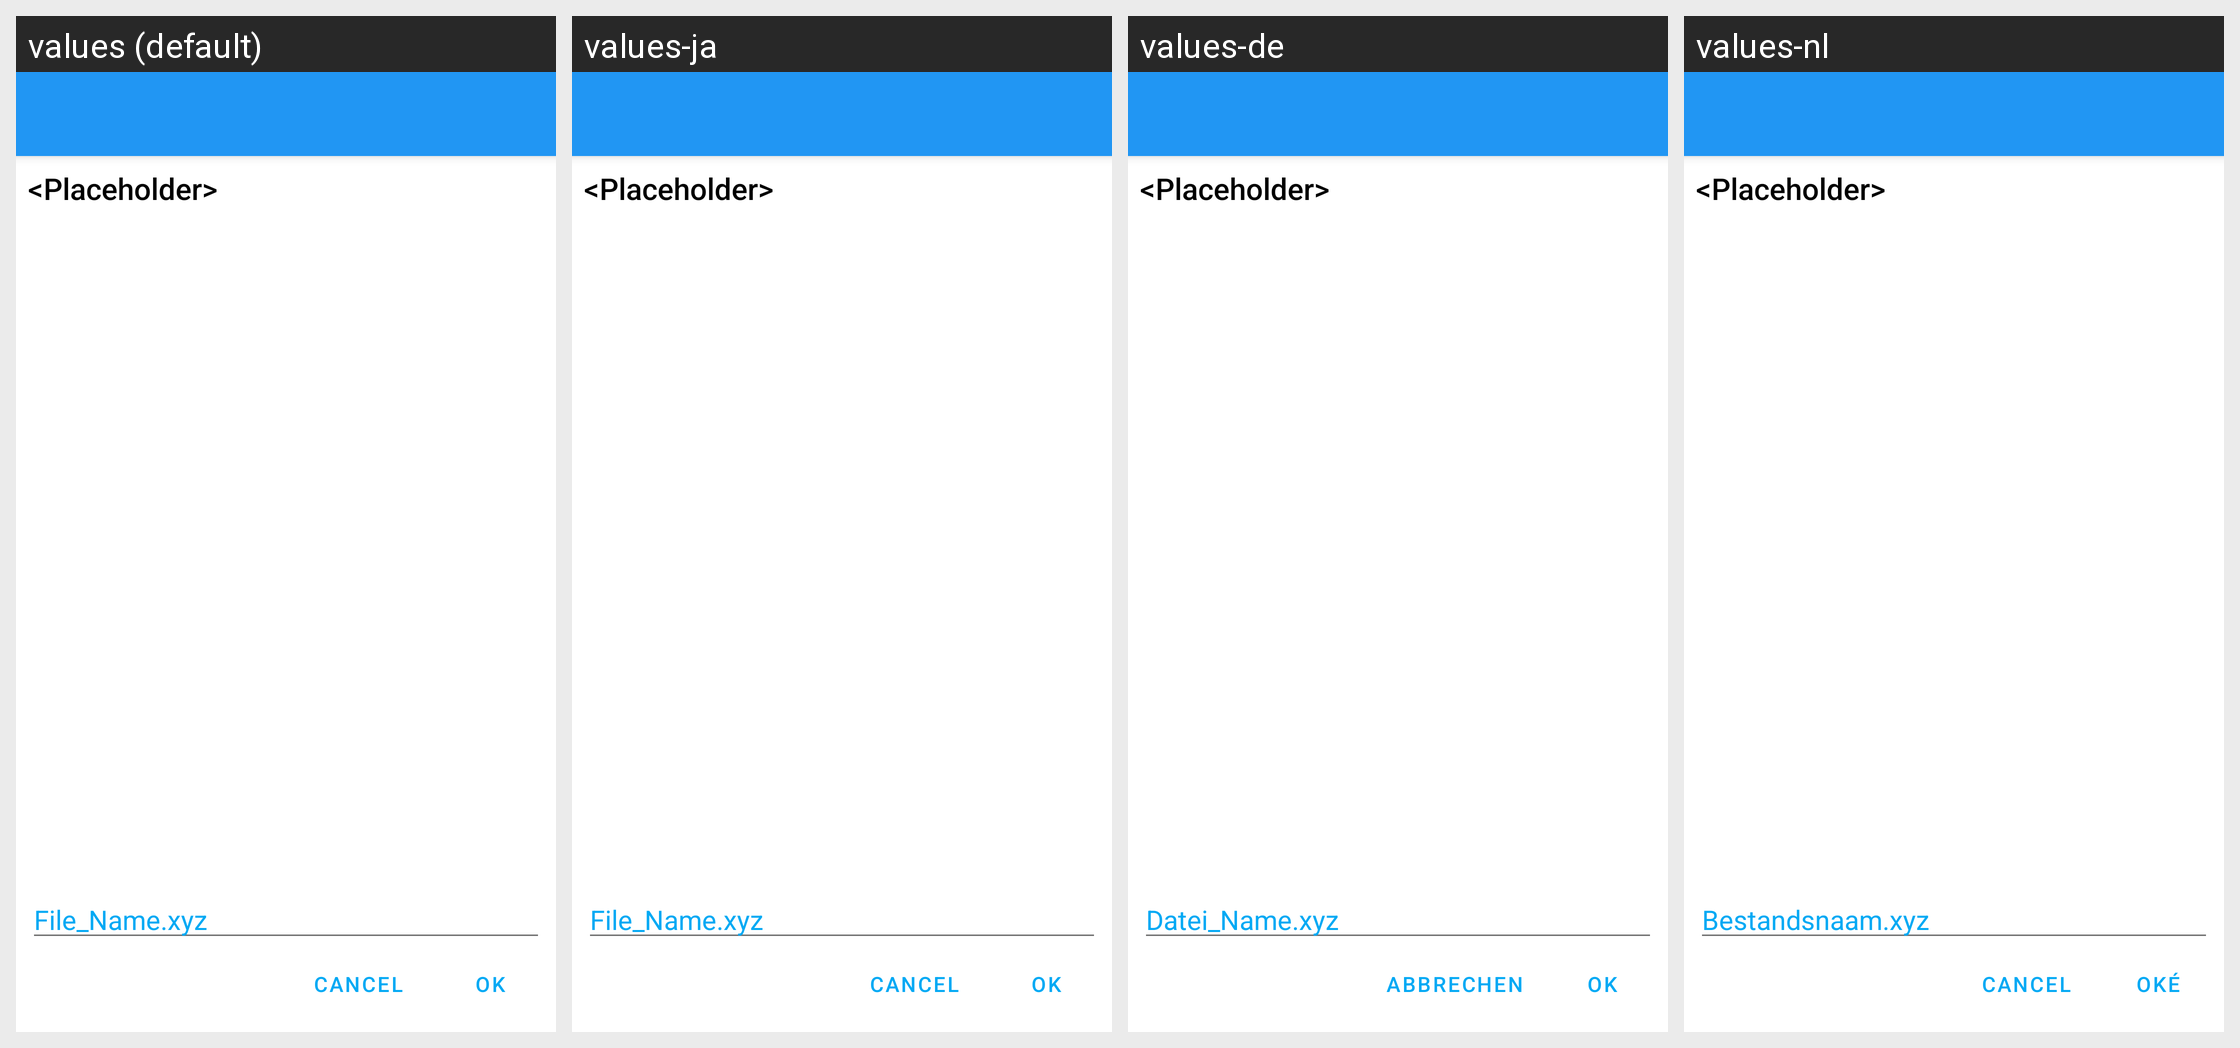

The same Android screen rendered under several of its app's locales, left to right. List the strings drawn on it with the default value and each locale's translation.
Android screen res/layout/activity_file.xml rendered under 4 locales, left to right: values (default), values-ja, values-de, values-nl. Device: Nexus 5 (rendered at 1080×1920; each locale shown at half size, 540×960, under a caption strip naming it); theme AppTheme.
Strings drawn on this screen, with the default value and each locale's value (text and hints the layout hard-codes, and strings that could not be matched under every locale, appear in the picture but are not listed):

Placeholder
  values: <Placeholder>
  values-ja: <Placeholder>  [not translated; the default value is used]
  values-de: <Placeholder>  [not translated; the default value is used]
  values-nl: <Placeholder>  [not translated; the default value is used]

File_t_hint
  values: File_Name.xyz
  values-ja: File_Name.xyz  [not translated; the default value is used]
  values-de: Datei_Name.xyz
  values-nl: Bestandsnaam.xyz

GEN_Cancel
  values: Cancel
  values-ja: Cancel  [not translated; the default value is used]
  values-de: Abbrechen
  values-nl: Cancel  [not translated; the default value is used]

GEN_OK
  values: OK
  values-ja: OK  [not translated; the default value is used]
  values-de: Ok
  values-nl: Oké
